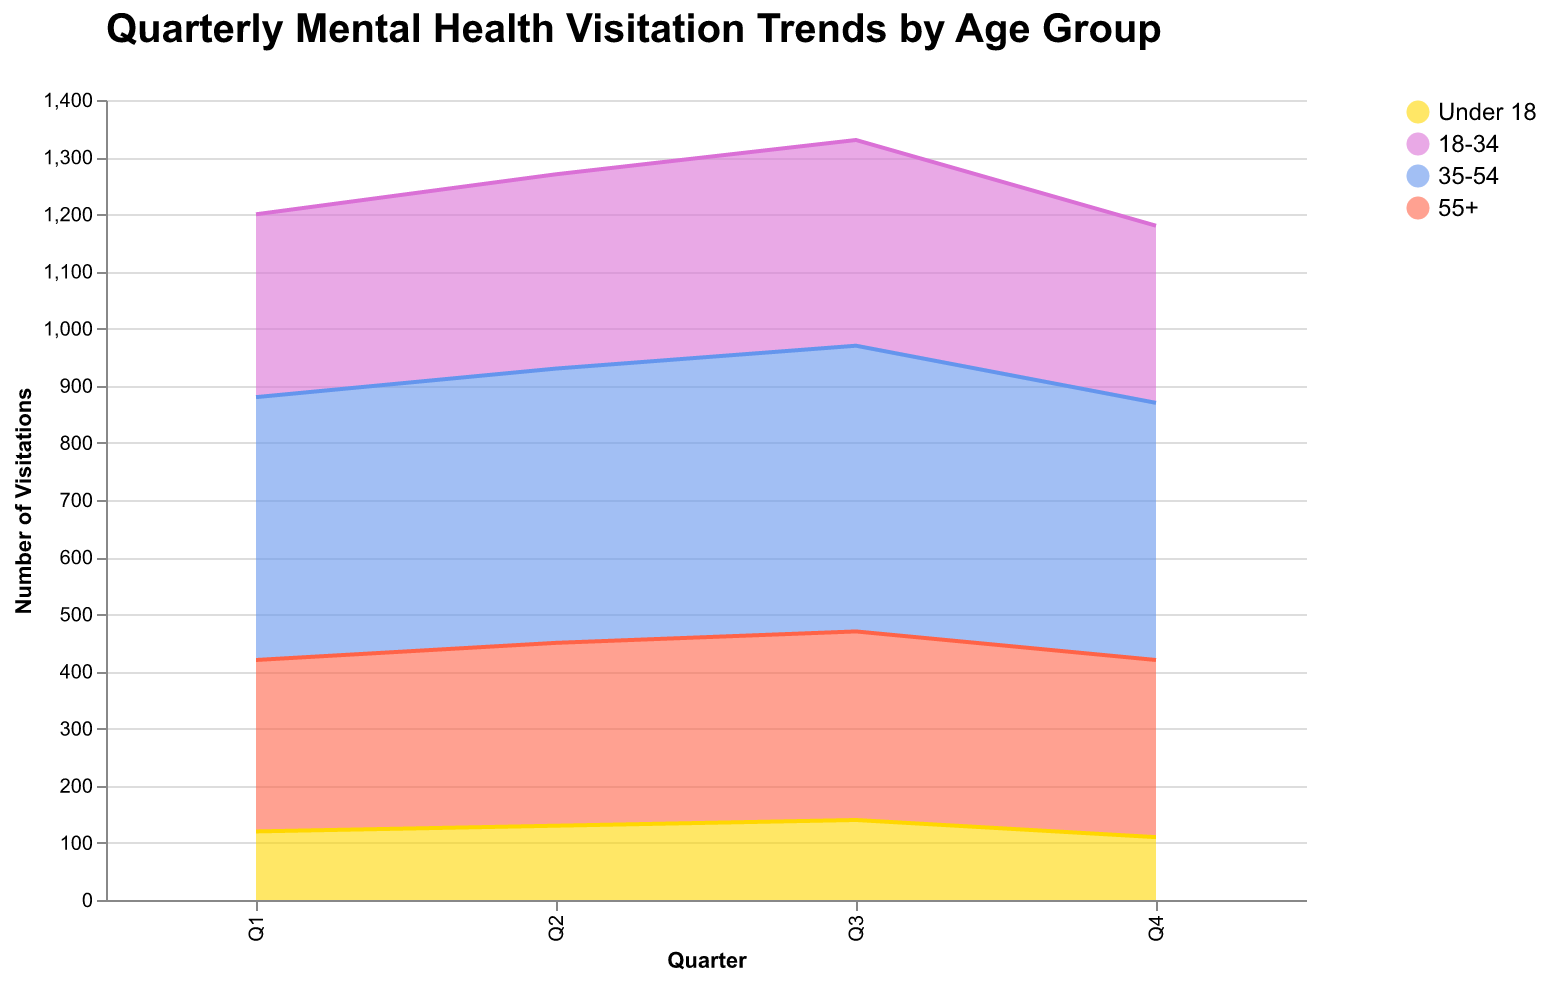

Source data for this figure (header and first rows):
Quarter, Under 18, 18-34, 35-54, 55+
Q1, 120, 320, 460, 300
Q2, 130, 340, 480, 320
Q3, 140, 360, 500, 330
Q4, 110, 310, 450, 310
